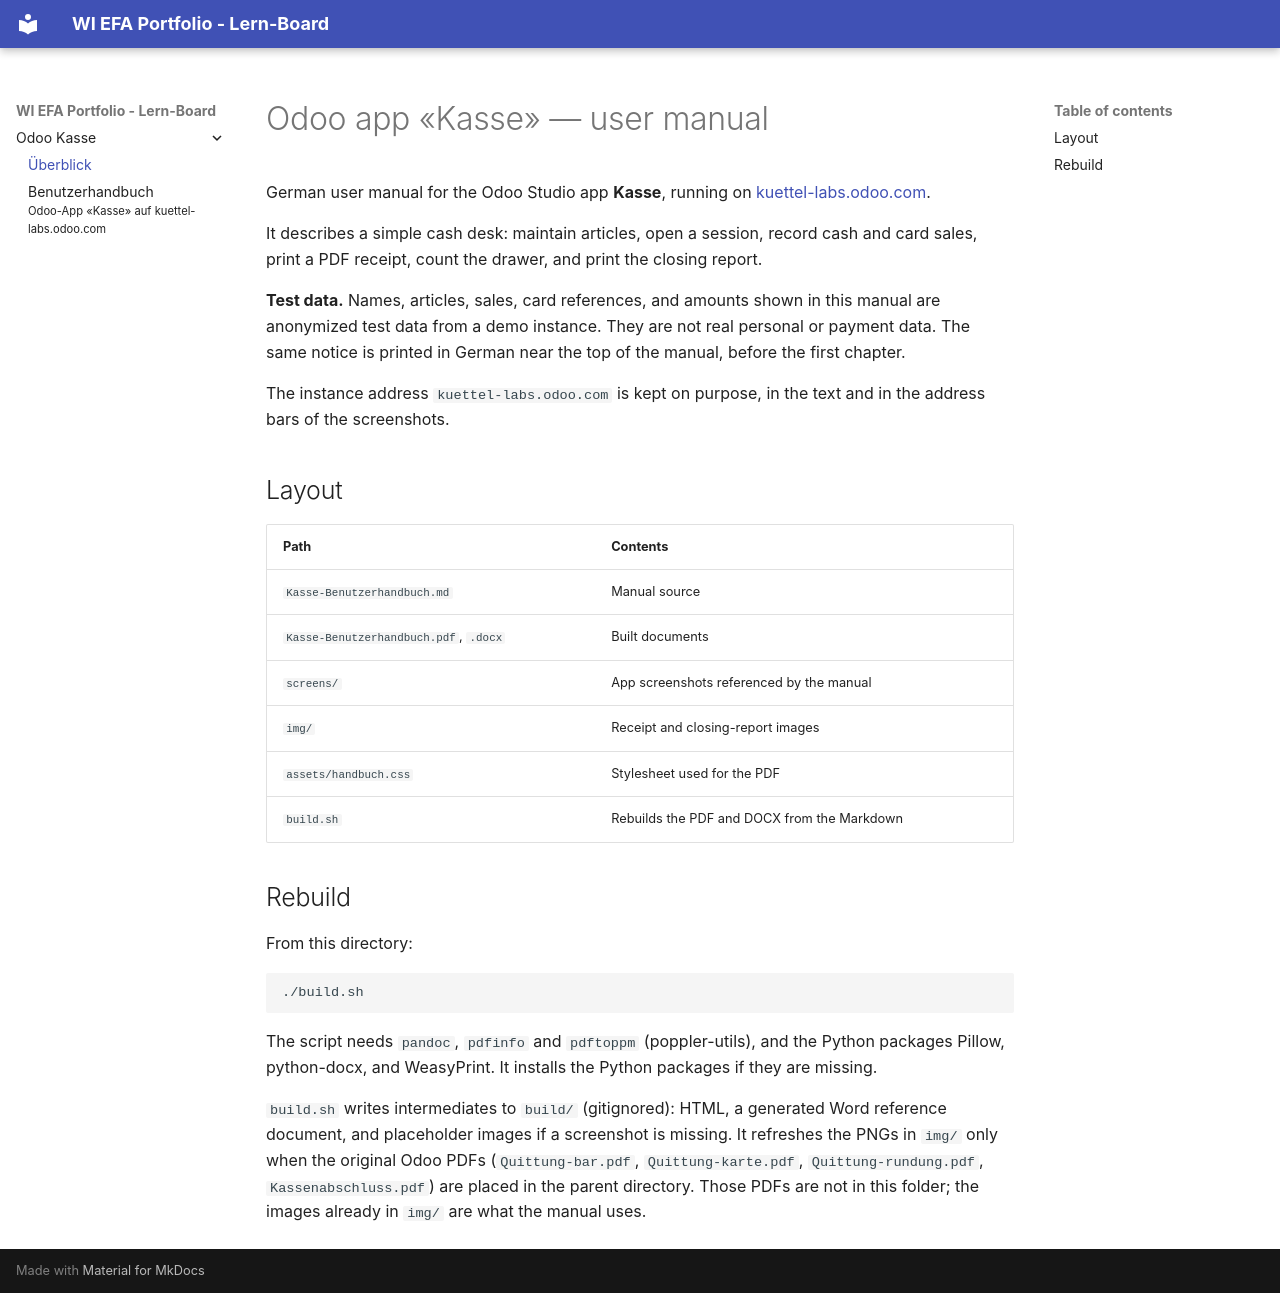

repository: kuettel-labs/business-informatics · page: odoo-kasse/index.html · generator: mkdocs

# Odoo app «Kasse» — user manual

German user manual for the Odoo Studio app **Kasse**, running on [kuettel-labs.odoo.com](https://kuettel-labs.odoo.com).

It describes a simple cash desk: maintain articles, open a session, record cash and card sales, print a PDF receipt, count the drawer, and print the closing report.

**Test data.** Names, articles, sales, card references, and amounts shown in this manual are anonymized test data from a demo instance. They are not real personal or payment data. The same notice is printed in German near the top of the manual, before the first chapter.

The instance address `kuettel-labs.odoo.com` is kept on purpose, in the text and in the address bars of the screenshots.

## Layout

| Path | Contents |
|---|---|
| `Kasse-Benutzerhandbuch.md` | Manual source |
| `Kasse-Benutzerhandbuch.pdf`, `.docx` | Built documents |
| `screens/` | App screenshots referenced by the manual |
| `img/` | Receipt and closing-report images |
| `assets/handbuch.css` | Stylesheet used for the PDF |
| `build.sh` | Rebuilds the PDF and DOCX from the Markdown |

## Rebuild

From this directory:

```bash
./build.sh
```

The script needs `pandoc`, `pdfinfo` and `pdftoppm` (poppler-utils), and the Python packages Pillow, python-docx, and WeasyPrint. It installs the Python packages if they are missing.

`build.sh` writes intermediates to `build/` (gitignored): HTML, a generated Word reference document, and placeholder images if a screenshot is missing. It refreshes the PNGs in `img/` only when the original Odoo PDFs (`Quittung-bar.pdf`, `Quittung-karte.pdf`, `Quittung-rundung.pdf`, `Kassenabschluss.pdf`) are placed in the parent directory. Those PDFs are not in this folder; the images already in `img/` are what the manual uses.
